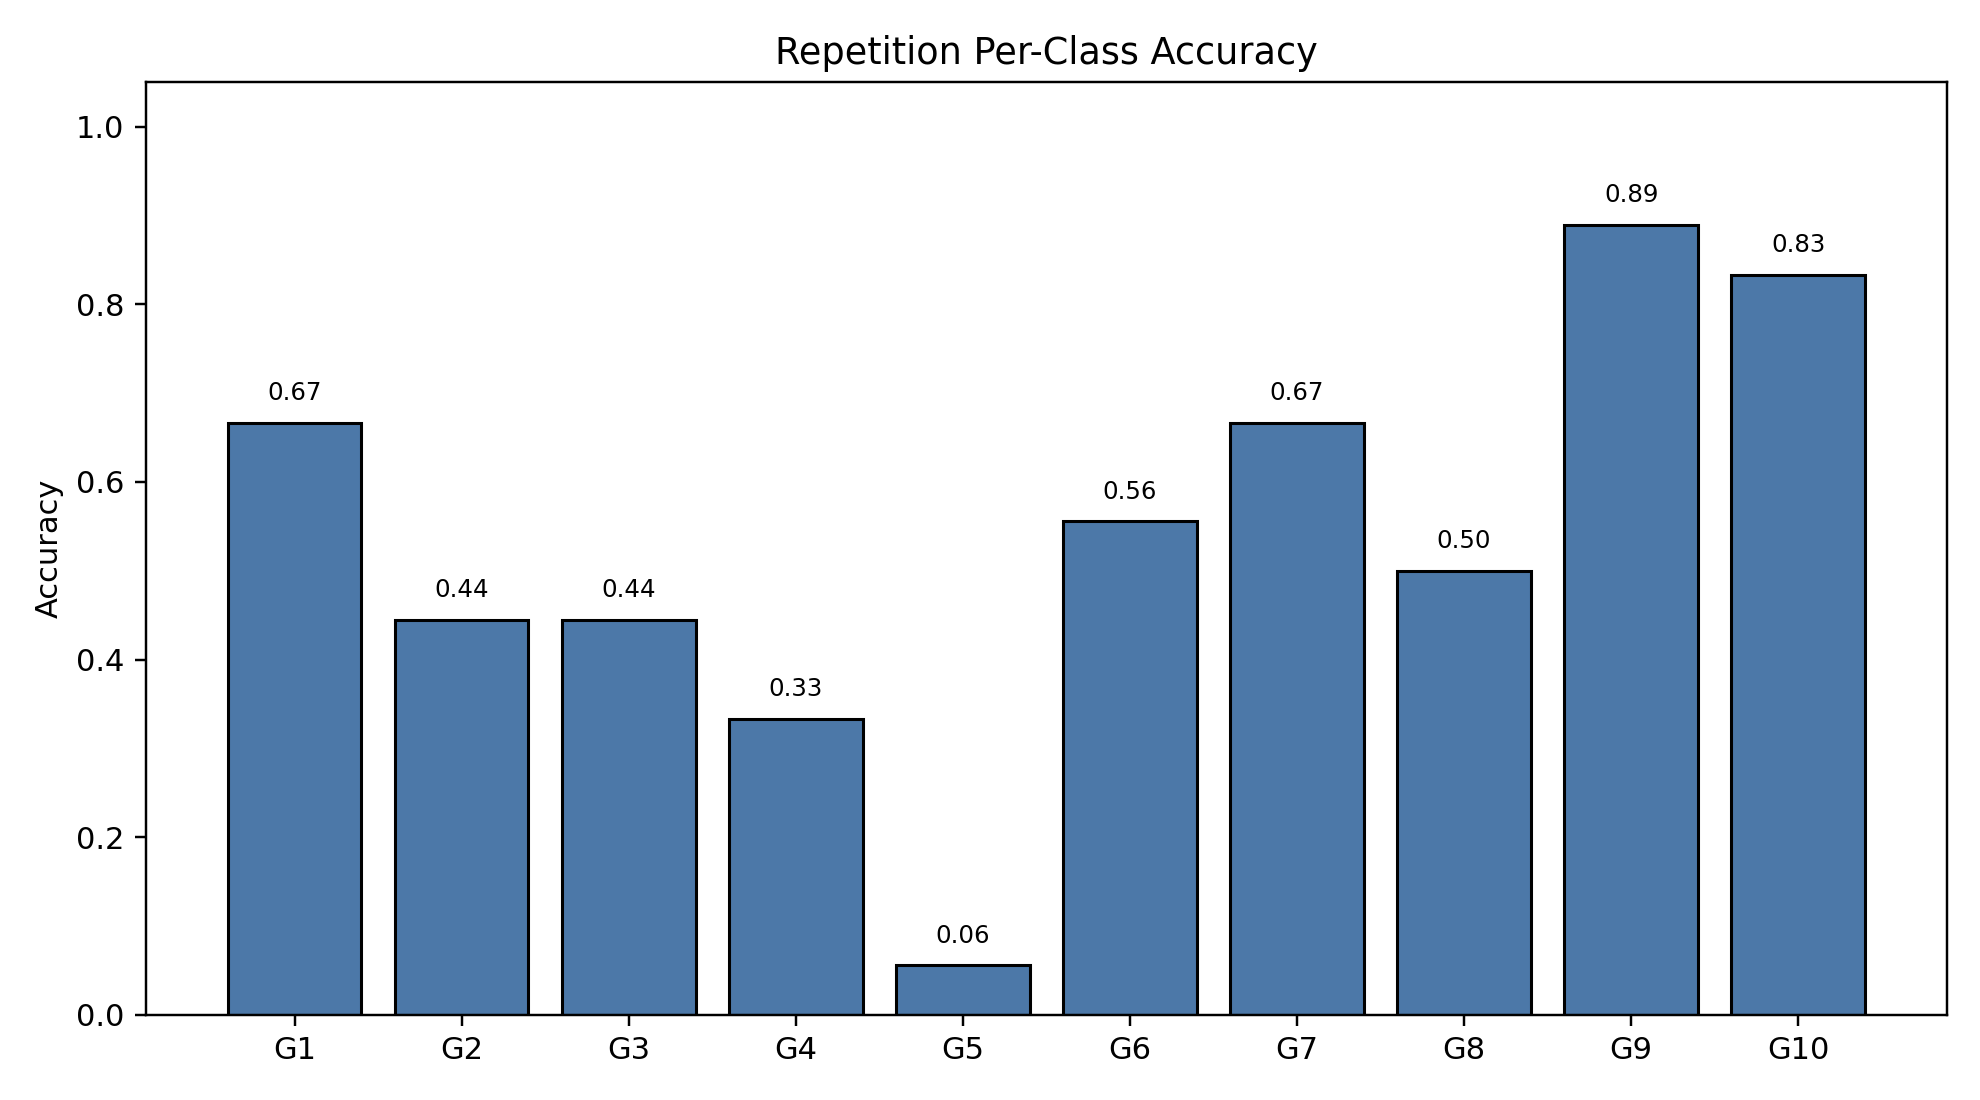

Values plotted in this chart, from the file beside it:
class_index, gesture_id, support, correct, accuracy
0, 1, 18, 12, 0.6667
1, 2, 18, 8, 0.4444
2, 3, 18, 8, 0.4444
3, 4, 18, 6, 0.3333
4, 5, 18, 1, 0.05556
5, 6, 18, 10, 0.5556
6, 7, 18, 12, 0.6667
7, 8, 18, 9, 0.5
8, 9, 18, 16, 0.8889
9, 10, 18, 15, 0.8333
